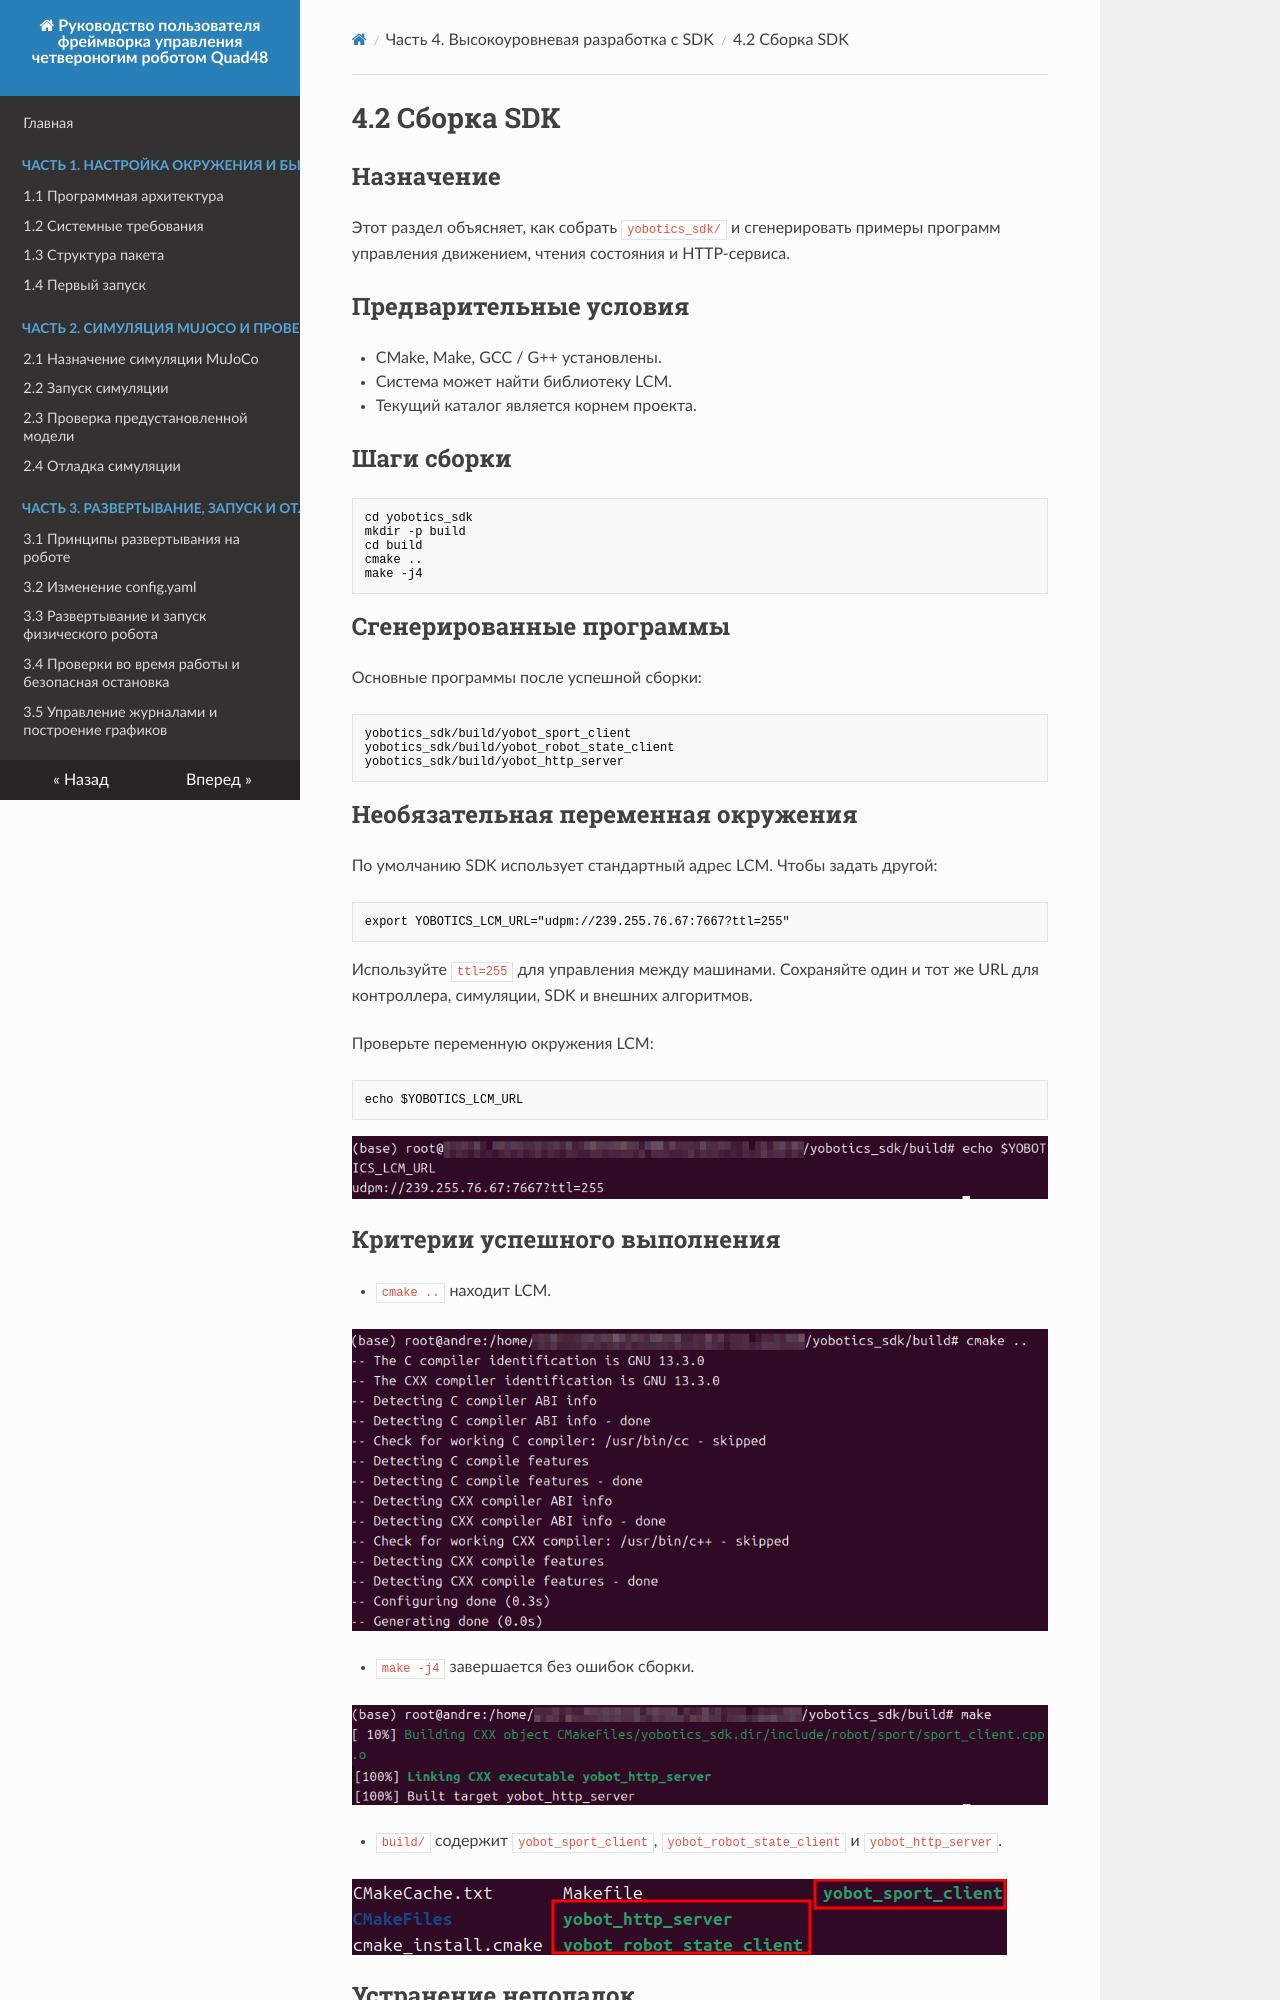

repository: YoboticsHub/yobotics_quad48 · page: ru/part-4-sdk/2.build.html · generator: mkdocs

# 4.2 Сборка SDK

## Назначение

Этот раздел объясняет, как собрать `yobotics_sdk/` и сгенерировать примеры программ управления движением, чтения состояния и HTTP-сервиса.

## Предварительные условия

- CMake, Make, GCC / G++ установлены.
- Система может найти библиотеку LCM.
- Текущий каталог является корнем проекта.

## Шаги сборки

```bash
cd yobotics_sdk
mkdir -p build
cd build
cmake ..
make -j4
```

## Сгенерированные программы

Основные программы после успешной сборки:

```text
yobotics_sdk/build/yobot_sport_client
yobotics_sdk/build/yobot_robot_state_client
yobotics_sdk/build/yobot_http_server
```

## Необязательная переменная окружения

По умолчанию SDK использует стандартный адрес LCM. Чтобы задать другой:

```bash
export YOBOTICS_LCM_URL="udpm://239.255.76.67:7667?ttl=255"
```

Используйте `ttl=255` для управления между машинами. Сохраняйте один и тот же URL для контроллера, симуляции, SDK и внешних алгоритмов.

Проверьте переменную окружения LCM:

```bash
echo $YOBOTICS_LCM_URL
```

![](image/1.png)

## Критерии успешного выполнения

- `cmake ..` находит LCM.

![](image/res0.png)

- `make -j4` завершается без ошибок сборки.

![](image/res0.0.png)
![](image/res0.1.png)

- `build/` содержит `yobot_sport_client`, `yobot_robot_state_client` и `yobot_http_server`.

![](image/res.png)
